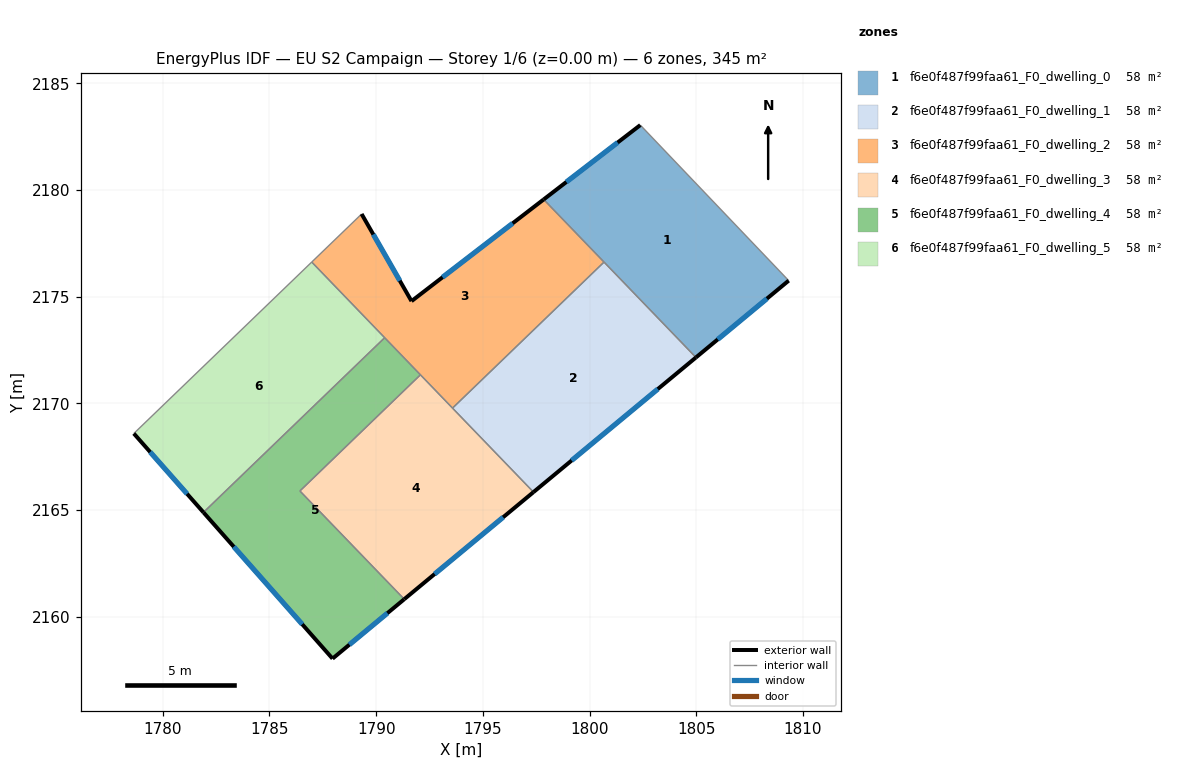
=== STOREY PLAN SPEC (per zone: floor XY polygon, exterior-wall plan segments, windows/doors) ===
zone 1: f6e0f487f99faa61_F0_dwelling_0  (57.6 m²)
  floor: (1802.38, 2183.04) (1809.33, 2175.75) (1804.99, 2172.15) (1797.85, 2179.55)
  exterior wall: (1802.38, 2183.04) – (1797.85, 2179.55)  [5.7 m]
    window: (1801.32, 2182.22) – (1798.91, 2180.37)  [4.8 m²]
  exterior wall: (1804.99, 2172.15) – (1809.33, 2175.75)  [5.6 m]
    window: (1806.01, 2173.00) – (1808.31, 2174.91)  [4.8 m²]
  interior walls: 3
zone 2: f6e0f487f99faa61_F0_dwelling_1  (57.6 m²)
  floor: (1800.68, 2176.62) (1804.99, 2172.15) (1797.37, 2165.84) (1793.58, 2169.78)
  exterior wall: (1797.37, 2165.84) – (1804.99, 2172.15)  [9.9 m]
    window: (1799.16, 2167.32) – (1803.20, 2170.67)  [8.3 m²]
  interior walls: 3
zone 3: f6e0f487f99faa61_F0_dwelling_2  (57.6 m²)
  floor: (1797.85, 2179.55) (1800.68, 2176.62) (1793.58, 2169.78) (1786.98, 2176.62) (1789.32, 2178.87) (1791.66, 2174.79)
  exterior wall: (1791.66, 2174.79) – (1789.32, 2178.87)  [4.7 m]
    window: (1791.11, 2175.75) – (1789.87, 2177.91)  [4.0 m²]
  exterior wall: (1797.85, 2179.55) – (1791.66, 2174.79)  [7.8 m]
    window: (1796.40, 2178.44) – (1793.11, 2175.91)  [6.6 m²]
  interior walls: 6
zone 4: f6e0f487f99faa61_F0_dwelling_3  (57.6 m²)
  floor: (1792.07, 2171.34) (1797.37, 2165.84) (1791.32, 2160.82) (1786.43, 2165.89)
  exterior wall: (1791.32, 2160.82) – (1797.37, 2165.84)  [7.9 m]
    window: (1792.74, 2162.00) – (1795.95, 2164.66)  [6.6 m²]
  interior walls: 4
zone 5: f6e0f487f99faa61_F0_dwelling_4  (57.6 m²)
  floor: (1790.40, 2173.08) (1792.07, 2171.34) (1786.43, 2165.89) (1791.32, 2160.82) (1787.96, 2158.03) (1781.91, 2164.89)
  exterior wall: (1787.96, 2158.03) – (1791.32, 2160.82)  [4.4 m]
    window: (1788.74, 2158.69) – (1790.53, 2160.17)  [3.7 m²]
  exterior wall: (1781.91, 2164.89) – (1787.96, 2158.03)  [9.1 m]
    window: (1783.33, 2163.28) – (1786.53, 2159.64)  [7.7 m²]
  interior walls: 4
zone 6: f6e0f487f99faa61_F0_dwelling_5  (57.6 m²)
  floor: (1786.98, 2176.62) (1790.40, 2173.08) (1781.91, 2164.89) (1778.64, 2168.58)
  exterior wall: (1778.64, 2168.58) – (1781.91, 2164.89)  [4.9 m]
    window: (1779.41, 2167.72) – (1781.14, 2165.76)  [4.2 m²]
  interior walls: 3

=== DERIVED (storey summary) ===
Building: EU S2 Campaign
Storey: 1 of 6  (floor level z = 0.00 m)
Storey gross floor area: 345.5 m²
Zones on this storey: 6
  - f6e0f487f99faa61_F0_dwelling_0: floor 57.6 m²; exterior wall 11.4 m (34.1 m²); 2 window(s) 9.6 m²; WWR 28.1%
  - f6e0f487f99faa61_F0_dwelling_1: floor 57.6 m²; exterior wall 9.9 m (29.7 m²); 1 window(s) 8.3 m²; WWR 28.1%
  - f6e0f487f99faa61_F0_dwelling_2: floor 57.6 m²; exterior wall 12.5 m (37.6 m²); 2 window(s) 10.6 m²; WWR 28.1%
  - f6e0f487f99faa61_F0_dwelling_3: floor 57.6 m²; exterior wall 7.9 m (23.6 m²); 1 window(s) 6.6 m²; WWR 28.1%
  - f6e0f487f99faa61_F0_dwelling_4: floor 57.6 m²; exterior wall 13.5 m (40.5 m²); 2 window(s) 11.4 m²; WWR 28.1%
  - f6e0f487f99faa61_F0_dwelling_5: floor 57.6 m²; exterior wall 4.9 m (14.8 m²); 1 window(s) 4.2 m²; WWR 28.1%
Zone adjacency (shared interzone walls):
  - f6e0f487f99faa61_F0_dwelling_0 ↔ f6e0f487f99faa61_F0_dwelling_1
  - f6e0f487f99faa61_F0_dwelling_0 ↔ f6e0f487f99faa61_F0_dwelling_2
  - f6e0f487f99faa61_F0_dwelling_1 ↔ f6e0f487f99faa61_F0_dwelling_2
  - f6e0f487f99faa61_F0_dwelling_1 ↔ f6e0f487f99faa61_F0_dwelling_3
  - f6e0f487f99faa61_F0_dwelling_2 ↔ f6e0f487f99faa61_F0_dwelling_3
  - f6e0f487f99faa61_F0_dwelling_2 ↔ f6e0f487f99faa61_F0_dwelling_4
  - f6e0f487f99faa61_F0_dwelling_2 ↔ f6e0f487f99faa61_F0_dwelling_5
  - f6e0f487f99faa61_F0_dwelling_3 ↔ f6e0f487f99faa61_F0_dwelling_4
  - f6e0f487f99faa61_F0_dwelling_4 ↔ f6e0f487f99faa61_F0_dwelling_5